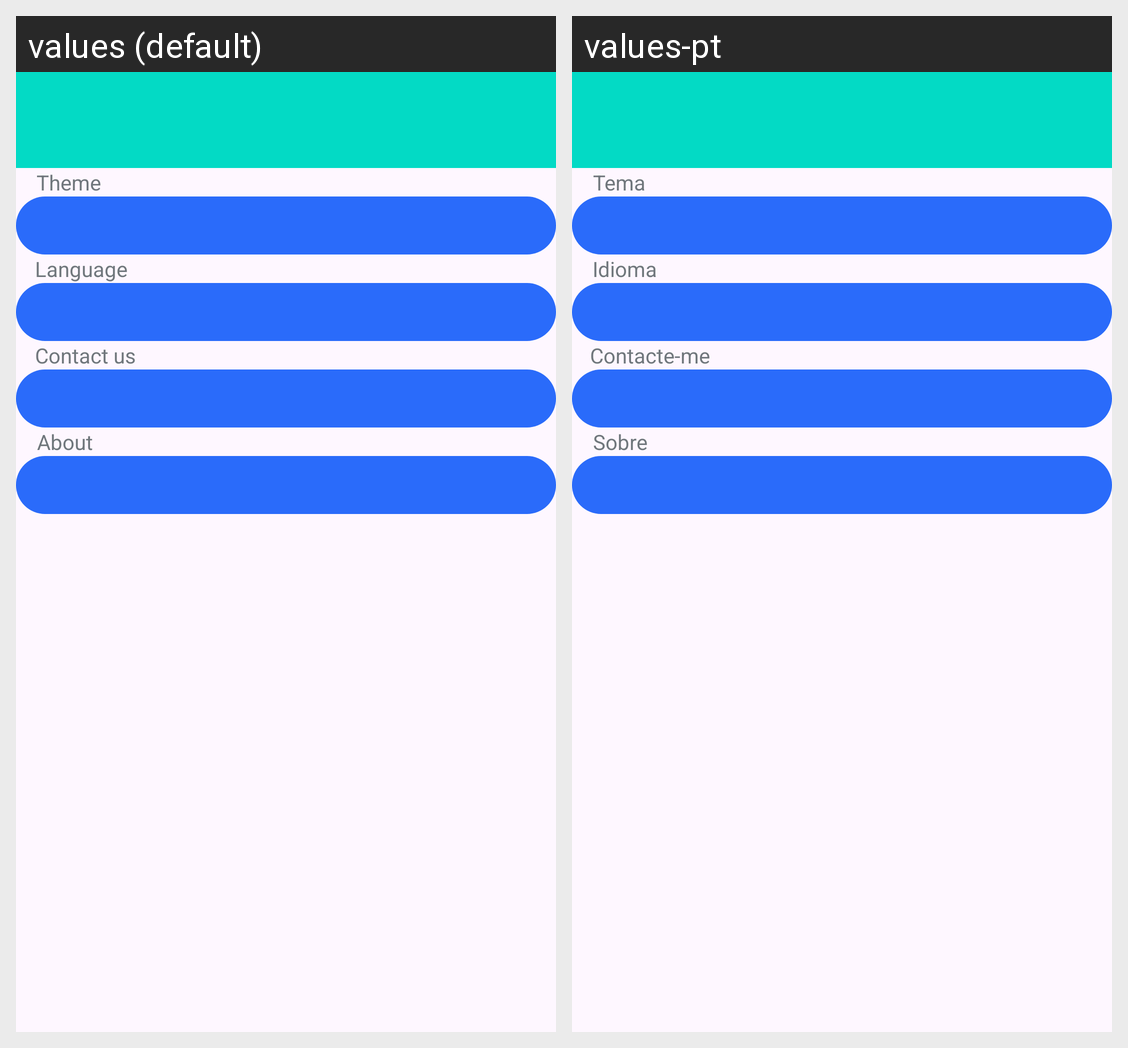

The same Android screen rendered under two of its app's locales, left to right. List the strings drawn on it with the default value and each locale's translation.
Android screen res/layout/activity_settings.xml rendered under 2 locales, left to right: values (default), values-pt. Device: Nexus 5 (rendered at 1080×1920; each locale shown at half size, 540×960, under a caption strip naming it); theme Theme.Application.NoActionBar.
Strings drawn on this screen, with the default value and each locale's value (text and hints the layout hard-codes, and strings that could not be matched under every locale, appear in the picture but are not listed):

theme
  values: Theme
  values-pt: Tema

language
  values: Language
  values-pt: Idioma

contact
  values: Contact us
  values-pt: Contacte-me

about
  values: About
  values-pt: Sobre
